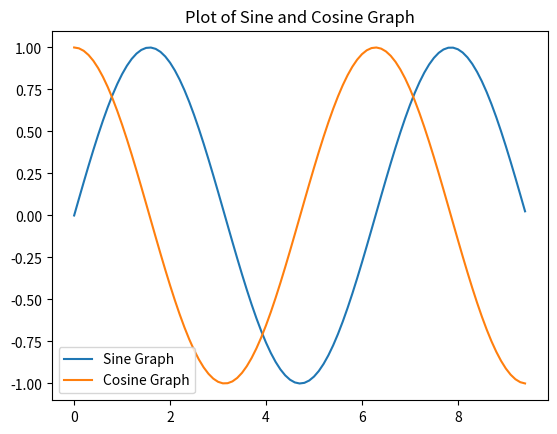

Write the Python code that produced this figure.
# [redacted]
# [redacted]
# I used this website as a resource for help: https://www.tutorialspoint.com/numpy/numpy_matplotlib.htm

import numpy as np
from matplotlib import pyplot as plt

x = np.arange(0, 3 * np.pi, 0.1)
y_sin = np.sin(x)
y_cos = np.cos(x)
plt.title("Plot of Sine and Cosine Graph")
plt.plot(x, y_sin, label = "Sine Graph")
plt.plot(x, y_cos, label = "Cosine Graph")
plt.legend(loc = "lower left")
plt.show()

